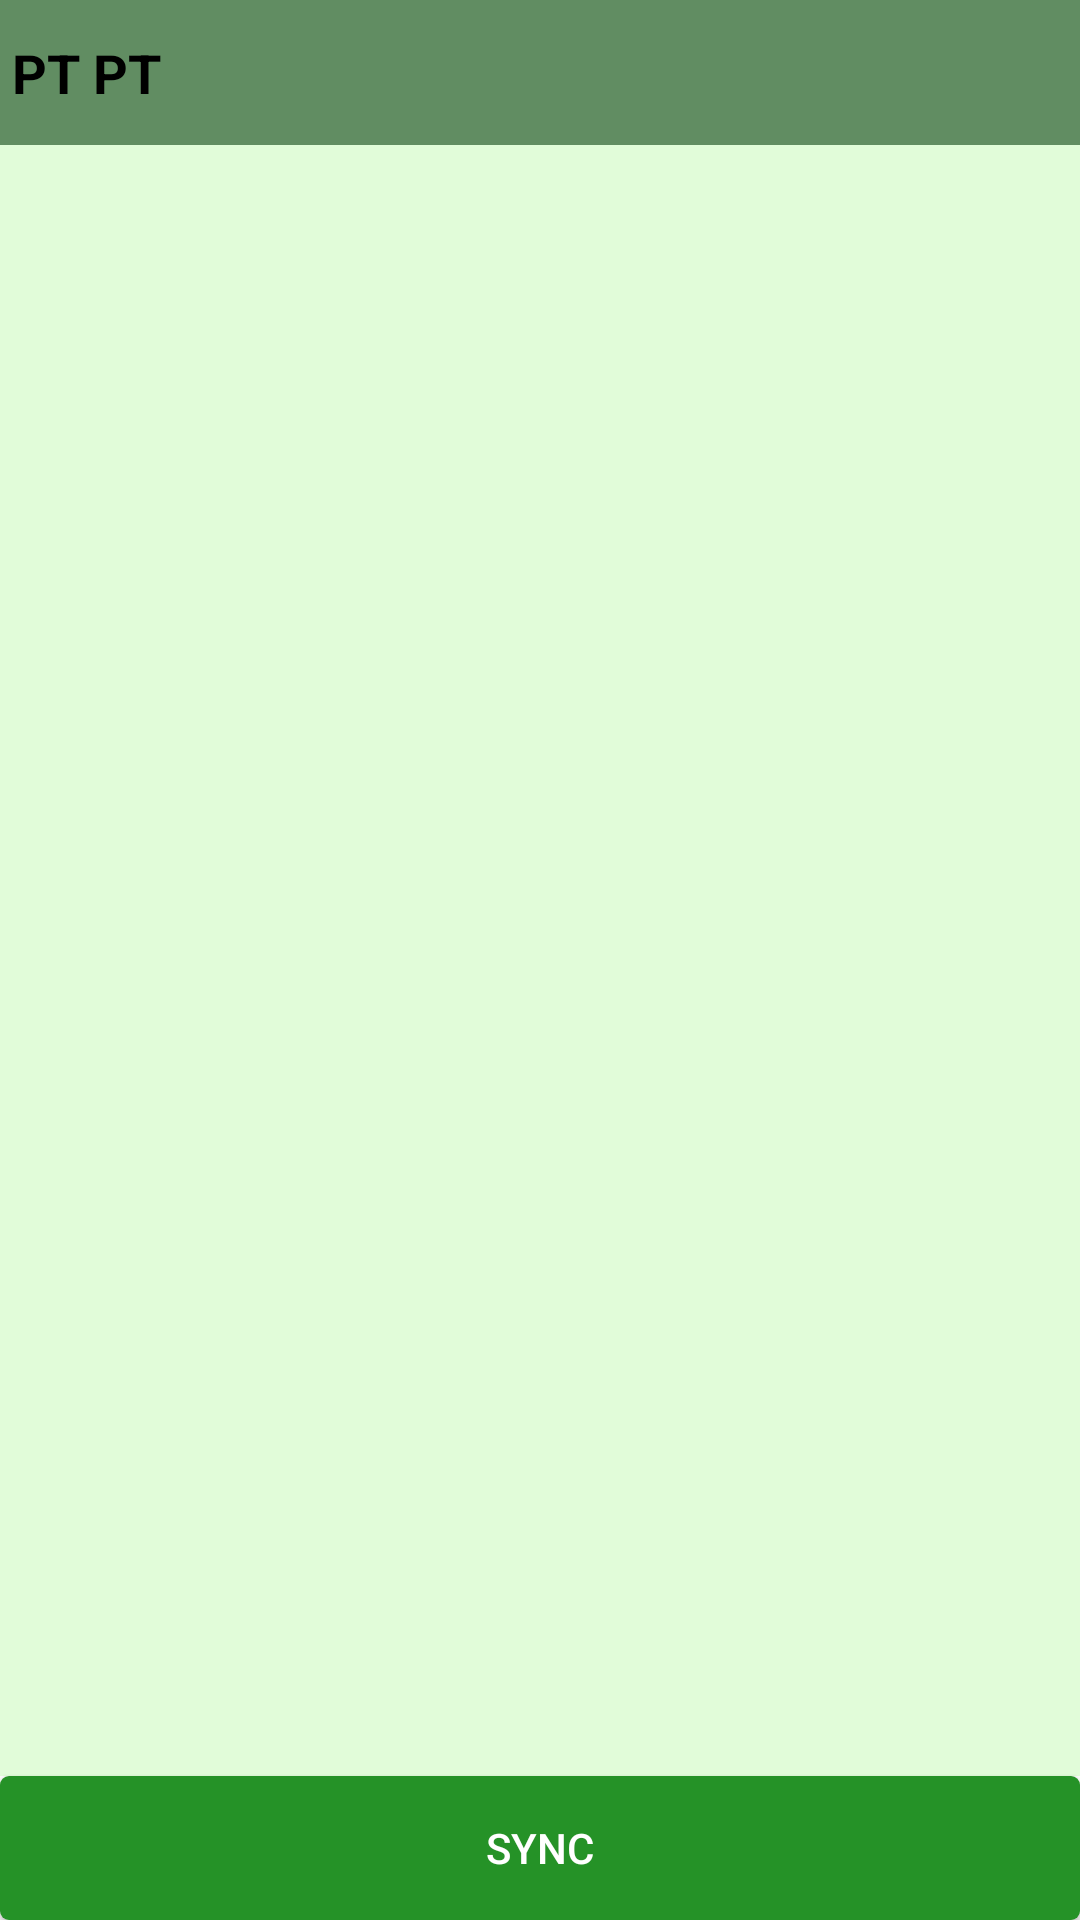

Produce the Android XML layout that renders to this screen, including the resource entries it uses.
<!-- AndroidManifest.xml: application theme AppTheme -->
<!-- res/layout/fragment_hotspot_list.xml -->
<?xml version="1.0" encoding="utf-8"?>
<android.support.design.widget.CoordinatorLayout
    xmlns:android="http://schemas.android.com/apk/res/android"
    xmlns:app="http://schemas.android.com/apk/res-auto"
    android:orientation="vertical"
    android:layout_width="match_parent"
    android:layout_height="match_parent"
    android:clipChildren="false"
    android:clipToPadding="false"
    app:layout_behavior="@string/appbar_scrolling_view_behavior">



    <android.support.design.widget.AppBarLayout
        android:id="@+id/appBarLayout"
        android:layout_width="match_parent"
        android:layout_height="wrap_content"
        android:fitsSystemWindows="true"
        android:theme="@style/Theme.AppCompat.Light.NoActionBar">

       

    </android.support.design.widget.AppBarLayout>

    <RelativeLayout
        android:layout_width="match_parent"
        android:layout_height="wrap_content">
        <TextView
            android:id="@+id/txtCompany"
            android:layout_width="match_parent"
            android:layout_height="wrap_content"
            android:layout_alignParentTop="true"
            android:background="@color/greenSubBar"
            android:gravity="center|left"
            android:textColor="@android:color/black"
            android:paddingBottom="12dp"
            android:paddingTop="12dp"
            android:paddingLeft="4dp"
            android:text="PT PT"
            android:textStyle="bold"
            android:textSize="18sp"/>
        <Button
            android:id="@+id/btn_refresh"
            android:layout_width="match_parent"
            android:layout_height="wrap_content"
            android:layout_alignParentBottom="true"
            android:background="@drawable/login_button"
            android:textColor="@android:color/white"
            android:text="Sync" />

        <android.support.v7.widget.RecyclerView
            android:id="@+id/rv"
            android:background="@color/baseGreen1"
            android:layout_below="@+id/txtCompany"
            android:layout_width="match_parent"
            android:layout_height="match_parent"
            android:layout_above="@+id/btn_refresh"

            />

    </RelativeLayout>

    <Button
        android:textColor="@color/putih"
        android:background="@drawable/login_button"
        android:id="@+id/btnMenuUtama"
        android:layout_width="match_parent"
        android:layout_height="wrap_content"
        android:layout_gravity="center_horizontal|center_vertical"
        android:gravity="center_horizontal|center_vertical"
        android:visibility="gone"
        android:text="KE Menu Utama" />




</android.support.design.widget.CoordinatorLayout>
<!-- res/layout/toolbarhome.xml (included above) -->
<?xml version="1.0" encoding="utf-8"?>
<android.support.v7.widget.Toolbar xmlns:android="http://schemas.android.com/apk/res/android"
    xmlns:app="http://schemas.android.com/apk/res-auto"
    android:id="@+id/toolbar"
    android:layout_width="match_parent"
    android:layout_height="?attr/actionBarSize"
    android:background="@color/baseGreen"
    app:contentInsetLeft="0dp"
    app:contentInsetStart="0dp"
    app:layout_scrollFlags="enterAlways"
    app:theme="@style/AppTheme"
    app:titleMarginTop="0dp"
    app:titleTextColor="@android:color/white">

    <RelativeLayout
        android:id="@+id/layout_bar"
        android:layout_width="match_parent"
        android:layout_height="wrap_content"
        android:clipChildren="true"
        android:clipToPadding="true"
        android:gravity="top">

        <ImageView
            android:id="@+id/img_contact"
            android:layout_width="wrap_content"
            android:layout_height="wrap_content"
            android:layout_alignParentLeft="true"
            android:layout_centerVertical="true"
            android:visibility="gone"
            android:layout_marginLeft="4dp"
            android:src="@mipmap/ic_sipatigeni" />
        <TextView
            android:id="@+id/text_company_name"
            android:layout_width="match_parent"
            android:layout_height="match_parent"
            android:layout_toRightOf="@+id/img_contact"
            android:layout_centerInParent="true"
            android:gravity="center|left"
            android:layout_marginLeft="16dp"
            android:paddingLeft="16dp"
            android:textColor="@android:color/black"
            android:textSize="24sp"
            android:textStyle="bold"
            android:text="Profile"/>

        <View
            android:layout_width="match_parent"
            android:layout_height="1dp"
            android:layout_below="@+id/img_contact"
            android:layout_marginTop="16dp"
            android:background="@android:color/darker_gray" />
    </RelativeLayout>


</android.support.v7.widget.Toolbar>
<!-- resources referenced by this layout -->
<resources>
  <color name="baseGreen">#A7EA79</color>
  <color name="baseGreen1">#E1FCD9</color>
  <color name="greenSubBar">#618D62</color>
  <color name="putih">#FFFFFF</color>
  <!-- drawable login_button (drawable) -->
  <selector xmlns:android="http://schemas.android.com/apk/res/android">
  <item android:state_pressed="true" android:drawable="@drawable/pressed_login_button" />
  <item android:state_focused="true" android:drawable="@drawable/focused_login_button" />
  <item android:drawable="@drawable/focused_login_button" />
  </selector>
  <!-- mipmap ic_sipatigeni: png bitmap (mipmap-hdpi, 1363 bytes) -->
  <style name="AppTheme" parent="Theme.AppCompat.Light.DarkActionBar">
          
          <item name="colorPrimary">@color/greenBar</item>
          <item name="colorPrimaryDark">@color/greenBar</item>
          <item name="colorAccent">@android:color/transparent</item>
      </style>
  <!-- drawable pressed_login_button (drawable) -->
  <?xml version="1.0" encoding="UTF-8"?>
  <shape xmlns:android="http://schemas.android.com/apk/res/android"
      android:shape="rectangle">
      <corners android:radius="3dip" />
      <solid android:color="@color/greenButtonPressed" />
  </shape>
  <!-- drawable focused_login_button (drawable) -->
  <?xml version="1.0" encoding="UTF-8"?>
  <shape xmlns:android="http://schemas.android.com/apk/res/android"
      android:shape="rectangle">
      <corners android:radius="3dip" />
      <solid android:color="@color/greenButtonFocused" />
  </shape>
  <color name="greenBar">#2B5E2F</color>
  <color name="greenButtonPressed">#79B668</color>
  <color name="greenButtonFocused">#259227</color>
</resources>
